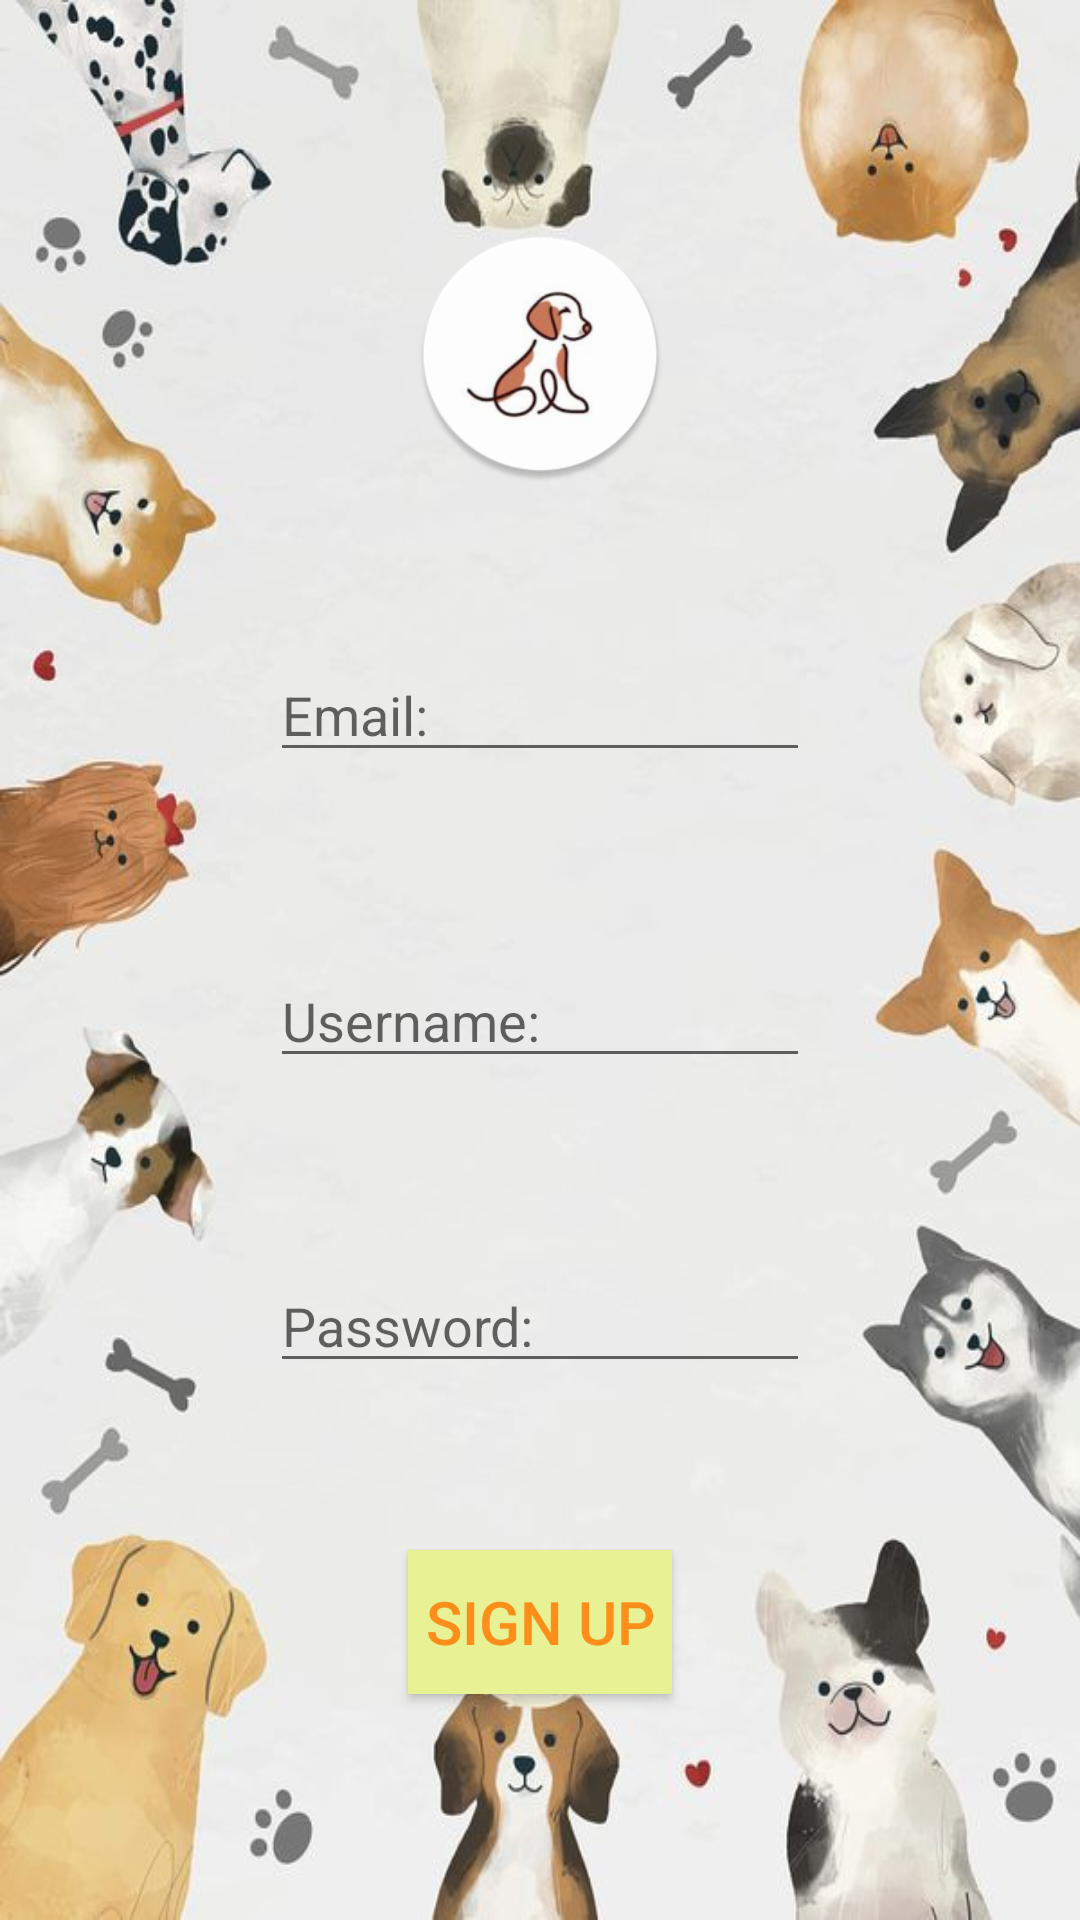

This screen was rendered from an Android layout file. Write that file and the resources it references.
<!-- AndroidManifest.xml: application theme Theme.PawPal -->
<!-- res/layout/activity_sign_up.xml -->
<?xml version="1.0" encoding="utf-8"?>
<androidx.constraintlayout.widget.ConstraintLayout xmlns:android="http://schemas.android.com/apk/res/android"
    xmlns:app="http://schemas.android.com/apk/res-auto"
    xmlns:tools="http://schemas.android.com/tools"
    android:layout_width="match_parent"
    android:layout_height="match_parent"
    android:background="@drawable/dog_frame"
    tools:context=".SignUpActivity">


    <ImageView
        android:id="@+id/imageView2"
        android:layout_width="99dp"
        android:layout_height="85dp"
        android:layout_marginTop="20dp"
        app:layout_constraintBottom_toTopOf="@+id/sign_username"
        app:layout_constraintEnd_toEndOf="parent"
        app:layout_constraintHorizontal_bias="0.5"
        app:layout_constraintStart_toStartOf="parent"
        app:layout_constraintTop_toTopOf="parent"
        app:srcCompat="@drawable/dog_app_profile_round" />

    <EditText
        android:id="@+id/sign_username"
        android:layout_width="0dp"
        android:layout_height="wrap_content"
        android:layout_marginStart="90dp"
        android:layout_marginEnd="90dp"
        android:layout_marginBottom="5dp"
        android:ems="12"
        android:hint="Email: "
        android:textSize="18dp"
        app:layout_constrainedWidth="true"
        app:layout_constraintBottom_toTopOf="@+id/sign_userid"
        app:layout_constraintEnd_toEndOf="parent"
        app:layout_constraintHorizontal_bias="0.5"
        app:layout_constraintStart_toStartOf="parent"
        app:layout_constraintTop_toBottomOf="@+id/imageView2"></EditText>

    <EditText
        android:id="@+id/sign_password"
        android:layout_width="0dp"
        android:layout_height="wrap_content"
        android:layout_marginStart="90dp"
        android:layout_marginTop="5dp"
        android:layout_marginEnd="90dp"
        android:ems="12"
        android:hint="Password: "
        android:textSize="18dp"
        app:layout_constrainedWidth="true"
        app:layout_constraintBottom_toTopOf="@+id/sign"
        app:layout_constraintEnd_toEndOf="parent"
        app:layout_constraintHorizontal_bias="0.5"
        app:layout_constraintStart_toStartOf="parent"
        app:layout_constraintTop_toBottomOf="@+id/sign_userid"></EditText>

    <EditText
        android:id="@+id/sign_userid"
        android:layout_width="0dp"
        android:layout_height="wrap_content"
        android:layout_marginStart="90dp"
        android:layout_marginEnd="90dp"
        android:ems="12"
        android:hint="Username: "
        android:textSize="18dp"
        app:layout_constrainedWidth="true"
        app:layout_constraintBottom_toTopOf="@+id/sign_password"
        app:layout_constraintEnd_toEndOf="parent"
        app:layout_constraintHorizontal_bias="0.0"
        app:layout_constraintStart_toStartOf="parent"
        app:layout_constraintTop_toBottomOf="@+id/sign_username"
        app:layout_constraintVertical_bias="0.871"></EditText>

    <Button
        android:id="@+id/sign"
        android:layout_width="wrap_content"
        android:layout_height="wrap_content"
        android:layout_marginBottom="20dp"
        android:background="#E8F193"
        android:text="Sign Up"
        android:textColor="#FC8E19"
        android:textSize="20dp"
        app:backgroundTint="@null"
        app:layout_constraintBottom_toBottomOf="parent"
        app:layout_constraintEnd_toEndOf="parent"
        app:layout_constraintHorizontal_bias="0.5"
        app:layout_constraintStart_toStartOf="parent"
        app:layout_constraintTop_toBottomOf="@+id/sign_password" />


</androidx.constraintlayout.widget.ConstraintLayout>
<!-- resources referenced by this layout -->
<resources>
  <!-- drawable dog_app_profile_round: png bitmap (drawable, 26697 bytes) -->
  <!-- drawable dog_frame: png bitmap (drawable, 47358 bytes) -->
  <style name="Theme.PawPal" parent="Theme.MaterialComponents.DayNight.DarkActionBar">
          
          <item name="colorPrimary">@color/purple_500</item>
          <item name="colorPrimaryVariant">@color/purple_700</item>
          <item name="colorOnPrimary">@color/white</item>
          
          <item name="colorSecondary">@color/teal_200</item>
          <item name="colorSecondaryVariant">@color/teal_700</item>
          <item name="colorOnSecondary">@color/black</item>
          
          <item name="android:statusBarColor">?attr/colorPrimaryVariant</item>
          
      </style>
  <!-- not gathered from this repository: default colours our renderer supplied (Android Studio template values) -->
  <color name="purple_500">#FF6200EE</color>
  <color name="purple_700">#FF3700B3</color>
  <color name="teal_200">#FF03DAC5</color>
  <color name="teal_700">#FF018786</color>
  <color name="black">#FF000000</color>
  <color name="white">#FFFFFFFF</color>
</resources>
